Run: headless pygame with SDL's dummy video driver; simulated clock (each Clock.tick advances the game by its frame time, no real sleeping); random seed 0; keys injected as events and as key.get_pressed() state; no mouse input.
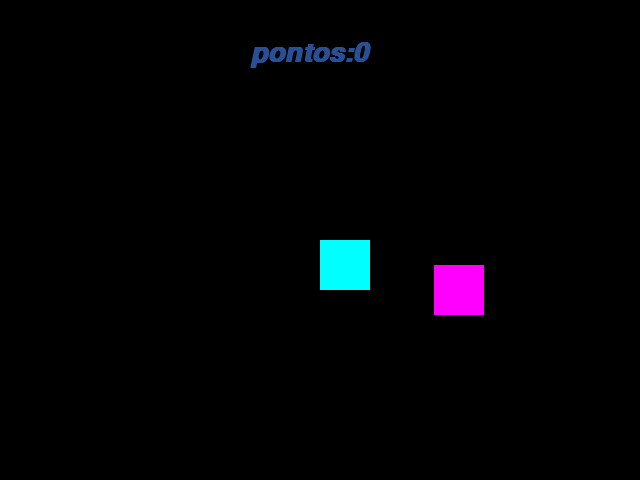
Frame 1 of 4 · flips 1–60 · no input
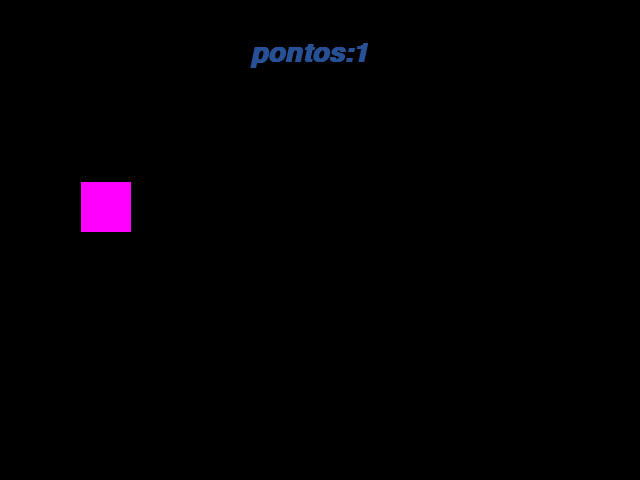
Frame 2 of 4 · flips 61–180 · tapped SPACE, RETURN · held RIGHT (→), D
Frame 3 of 4 · flips 181–300 · held DOWN (↓), S · screen unchanged from frame 2, image omitted
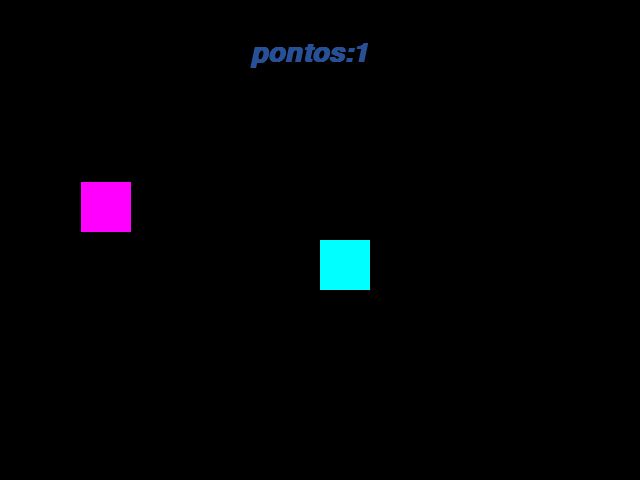
Frame 4 of 4 · flips 301–420 · held LEFT (←), A, UP (↑), W

The pygame program that drew these frames:

import pygame
from pygame.locals import *
from sys import exit
from random import randint

pygame.init()

fps = pygame.time.Clock()
# posição
x = int(640 / 2)
y = int(480 / 2)
# posição x y segundo quadrado
x_magenta = randint(40, 600)
y_magenta = randint(50, 430)

fonte =pygame.font.SysFont('arial',40,True,True)

tela = pygame.display.set_mode((640, 480))
pygame.display.set_caption('miguelzin studios')
pontos=0

while True:
    fps.tick(30)

    tela.fill((0, 0, 0))

    mensagem= f'pontos:{pontos}'
    textoformatado=fonte.render(mensagem, True,(40,80,150))

    for event in pygame.event.get():
        if event.type == QUIT:
            pygame.quit()
            exit()

    if pygame.key.get_pressed()[K_a]:
        x = x - 20
    if pygame.key.get_pressed()[K_d]:
        x = x + 20
    if pygame.key.get_pressed()[K_w]:
        y = y - 20
    if pygame.key.get_pressed()[K_s]:
        y = y + 20

    quadradociano = pygame.draw.rect(tela, (0, 255, 255), (x, y, 50, 50))
    quadradomagenta = pygame.draw.rect(tela, (255, 0, 255), (x_magenta, y_magenta, 50, 50))

    if quadradociano.colliderect(quadradomagenta):
        x_magenta = randint(40, 600)
        y_magenta = randint(50, 430)

        pontos=pontos + 1

    tela.blit(textoformatado, (250,40))
    pygame.display.update()
